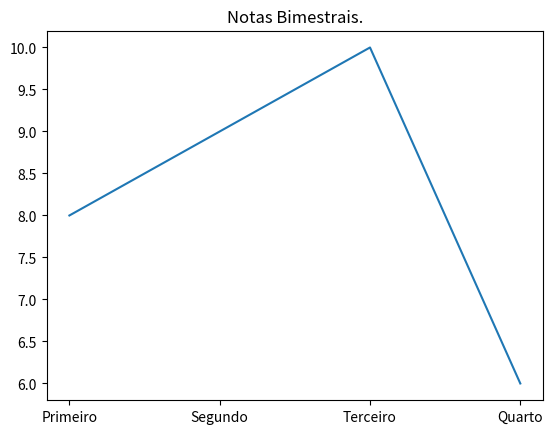

Write Python code to recreate this figure.
import matplotlib.pyplot as grafico
nota = [8,9,10,6]
bim  = ['Primeiro','Segundo','Terceiro','Quarto']

# matplotlib.pyplot.title('Notas Bimestrais')
# matplotlib.pyplot.plot(bim,nota)

# matplotlib.pyplot.show()

grafico.title('Notas Bimestrais.')
grafico.plot(bim,nota)
grafico.show()